The GitHub repository SCHAB2210/Distributed_Multimodal_Spectrometer-Camera_Fusion_based_Autonomous_Robotic_Textile_Sorting_Facility contains a labelled image folder "dataset" with 6 categories: cotton white, cotton black, cotton other color, polyester white, polyester black, polyester other color. Examples follow, each with its label.

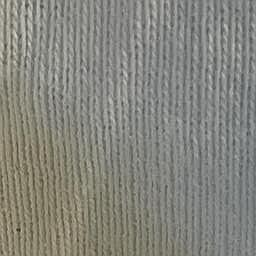
Label: cotton white

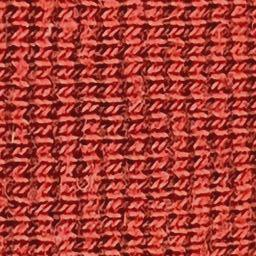
Label: cotton other color

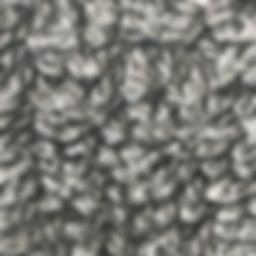
Label: cotton black

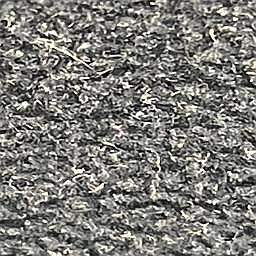
Label: polyester black

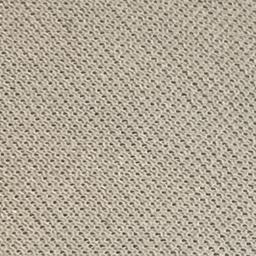
Label: polyester white

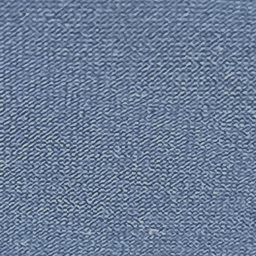
Label: polyester other color
